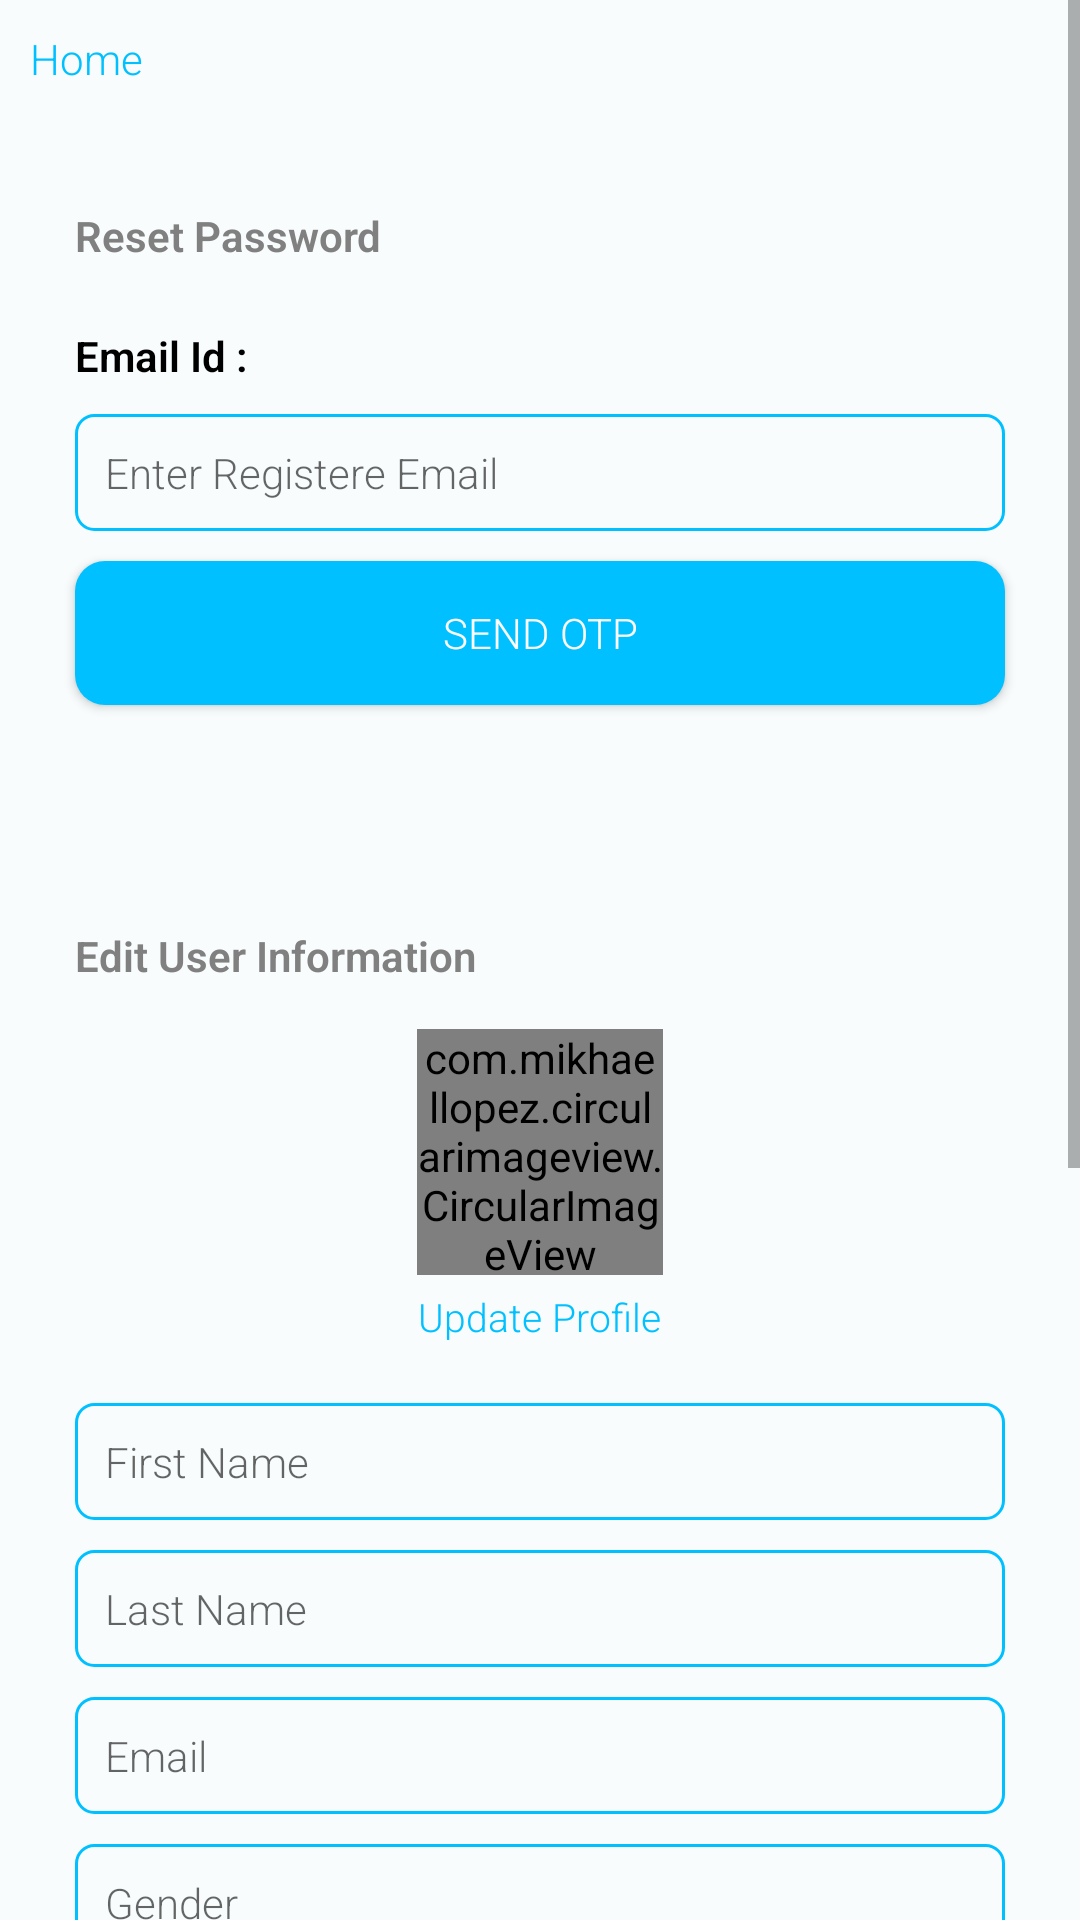

Write the Android layout XML for this screen, with the resource values it uses.
<!-- AndroidManifest.xml: application theme Theme.AppCompat.Light.NoActionBar -->
<!-- res/layout/fragment_doctor_setting.xml -->
<?xml version="1.0" encoding="utf-8"?>
<ScrollView xmlns:android="http://schemas.android.com/apk/res/android"
    xmlns:tools="http://schemas.android.com/tools"
    android:layout_width="match_parent"
    android:layout_height="match_parent"
    tools:context=".DoctorSettingFragment">
    <LinearLayout
        android:layout_width="match_parent"
        android:layout_height="match_parent"
        android:orientation="vertical"
        android:background="#f8fcfd">
    <TextView
        android:layout_width="wrap_content"
        android:layout_height="wrap_content"
        android:text="Home"
        android:textSize="14sp"
        android:layout_marginTop="10dp"
        android:layout_marginLeft="10dp"
        android:fontFamily="sans-serif-light"
        android:drawableEnd="@drawable/ic_baseline_right_arrow"
        android:textColor="@color/iconpressed"/>

    <LinearLayout
        android:layout_width="340dp"
        android:layout_height="wrap_content"
        android:orientation="vertical"
        android:background="@drawable/front_layout"
        android:layout_gravity="center"
        android:layout_marginTop="20dp">

        <TextView
            android:layout_width="wrap_content"
            android:layout_height="wrap_content"
            android:layout_marginTop="20dp"
            android:layout_marginLeft="15dp"
            android:text="Reset Password"
            android:textColor="@color/iconunpressed"
            android:textSize="14sp"
            android:textStyle="bold"
            android:fontFamily="sans-serif-light"/>
        <View
            android:layout_width="310dp"
            android:layout_height="1dp"
            android:background="#f8fcfd"
            android:layout_marginTop="10dp"
            android:layout_gravity="center"
            />

        <TextView
            android:layout_width="wrap_content"
            android:layout_height="wrap_content"
            android:text="Email Id :"
            android:textSize="14sp"
            android:textColor="@color/black"
            android:textStyle="bold"
            android:fontFamily="sans-serif-light"
            android:layout_marginTop="10dp"
            android:layout_marginLeft="15dp"
            />

        <EditText
            android:id="@+id/edit_mail"
            android:layout_width="310dp"
            android:layout_height="wrap_content"
            android:layout_gravity="center_horizontal"
            android:layout_marginTop="10dp"
            android:background="@drawable/edittext_bg"
            android:fontFamily="sans-serif-light"
            android:hint="Enter Registere Email"
            android:padding="10dp"
            android:textColor="@color/iconunpressed"
            android:textSize="14sp" />
        <Button
            android:layout_width="310dp"
            android:layout_height="wrap_content"
            android:layout_gravity="center"
            android:layout_marginTop="10dp"
            android:background="@drawable/btn_prescription"
            android:text="Send otp"
            android:textColor="@color/white"
            android:fontFamily="sans-serif-light"
            android:id="@+id/btn_sendotp"/>
        <TextView
            android:layout_width="wrap_content"
            android:layout_height="wrap_content"
            android:text="OTP :"
            android:textSize="14sp"
            android:id="@+id/txt_otp"
            android:textColor="@color/black"
            android:visibility="invisible"

            android:textStyle="bold"
            android:fontFamily="sans-serif-light"
            android:layout_marginTop="15dp"
            android:layout_marginLeft="15dp"
            />





    </LinearLayout>

    <LinearLayout
        android:layout_width="340dp"
        android:layout_height="wrap_content"
        android:orientation="vertical"
        android:background="@drawable/front_layout"
        android:layout_gravity="center"
        android:layout_marginTop="20dp">

        <TextView
            android:layout_width="wrap_content"
            android:layout_height="wrap_content"
            android:layout_marginTop="20dp"
            android:layout_marginLeft="15dp"
            android:text="Edit User Information"
            android:textColor="@color/iconunpressed"
            android:textSize="14sp"
            android:textStyle="bold"
            android:fontFamily="sans-serif-light"/>
        <com.mikhaellopez.circularimageview.CircularImageView
            android:layout_width="82dp"
            android:layout_height="82dp"
            android:layout_marginTop="15dp"
            android:layout_gravity="center"
            android:id="@+id/doctorImage"
            android:src="@drawable/profile2"/>

        <TextView
            android:layout_width="wrap_content"
            android:layout_height="wrap_content"
            android:layout_gravity="center"
            android:text="Update Profile"
            android:textColor="#00C0FF"
            android:layout_marginTop="5dp"
            android:textSize="13sp"
            android:fontFamily="sans-serif-light"
            android:id="@+id/txt_uploadimage"
            />
        <EditText
            android:layout_width="310dp"
            android:layout_height="wrap_content"
            android:layout_marginTop="20dp"
            android:background="@drawable/edittext_bg"
            android:layout_gravity="center"
            android:padding="10dp"
            android:textSize="14sp"
            android:fontFamily="sans-serif-light"
            android:hint="First Name"
            android:id="@+id/ed_Firstname"/>
        <EditText
            android:layout_width="310dp"
            android:layout_height="wrap_content"
            android:layout_marginTop="10dp"
            android:background="@drawable/edittext_bg"
            android:layout_gravity="center"
            android:padding="10dp"
            android:textSize="14sp"
            android:fontFamily="sans-serif-light"
            android:hint="Last Name"
            android:id="@+id/ed_Lastname"/>
        <EditText
            android:layout_width="310dp"
            android:layout_height="wrap_content"
            android:layout_marginTop="10dp"
            android:background="@drawable/edittext_bg"
            android:layout_gravity="center"
            android:padding="10dp"
            android:textSize="14sp"
            android:fontFamily="sans-serif-light"
            android:hint="Email"
            android:id="@+id/ed_Email"/>
        <EditText
            android:layout_width="310dp"
            android:layout_height="wrap_content"
            android:layout_marginTop="10dp"
            android:background="@drawable/edittext_bg"
            android:layout_gravity="center"
            android:padding="10dp"
            android:textSize="14sp"
            android:fontFamily="sans-serif-light"
            android:hint="Gender"
            android:id="@+id/ed_Gender"/>
        <EditText
            android:layout_width="310dp"
            android:layout_height="wrap_content"
            android:layout_marginTop="10dp"
            android:background="@drawable/edittext_bg"
            android:layout_gravity="center"
            android:padding="10dp"
            android:textSize="14sp"
            android:fontFamily="sans-serif-light"
            android:hint="D.O.B"
            android:id="@+id/ed_DOB"/>
        <EditText
            android:layout_width="310dp"
            android:layout_height="wrap_content"
            android:layout_marginTop="10dp"
            android:background="@drawable/edittext_bg"
            android:layout_gravity="center"
            android:padding="10dp"
            android:textSize="14sp"
            android:fontFamily="sans-serif-light"
            android:hint="Contact"
            android:id="@+id/ed_Contact"/>
        <EditText
            android:layout_width="310dp"
            android:layout_height="wrap_content"
            android:layout_marginTop="10dp"
            android:background="@drawable/edittext_bg"
            android:layout_gravity="center"
            android:padding="10dp"
            android:textSize="14sp"
            android:fontFamily="sans-serif-light"
            android:hint="City"
            android:id="@+id/ed_City"/>
        <EditText
            android:layout_width="310dp"
            android:layout_height="wrap_content"
            android:layout_marginTop="10dp"
            android:background="@drawable/edittext_bg"
            android:layout_gravity="center"
            android:padding="10dp"
            android:textSize="14sp"
            android:fontFamily="sans-serif-light"
            android:hint="Country"
            android:id="@+id/ed_Country"/>
        <EditText
            android:layout_width="310dp"
            android:layout_height="wrap_content"
            android:layout_marginTop="10dp"
            android:background="@drawable/edittext_bg"
            android:layout_gravity="center"
            android:padding="10dp"
            android:textSize="14sp"
            android:fontFamily="sans-serif-light"
            android:hint="Specialization"
            android:id="@+id/ed_Specialization"/>

        <EditText
            android:layout_width="310dp"
            android:layout_height="70dp"
            android:layout_marginTop="10dp"
            android:background="@drawable/edittext_bg"
            android:padding="10dp"
            android:layout_gravity="center"
            android:textSize="14sp"
            android:fontFamily="sans-serif-light"
            android:hint="Addresss"
            android:id="@+id/ed_Address"/>
        <Button
            android:layout_width="310dp"
            android:layout_height="wrap_content"
            android:layout_gravity="center"
            android:layout_marginTop="10dp"
            android:layout_marginBottom="15dp"
            android:background="@drawable/btn_prescription"
            android:text="Save changes"
            android:textColor="@color/white"
            android:fontFamily="sans-serif-light"
            android:id="@+id/btn_saveChanges"/>

    </LinearLayout>
    </LinearLayout>



</ScrollView>
<!-- resources referenced by this layout -->
<resources>
  <color name="black">#FF000000</color>
  <color name="iconpressed">#00C0FF</color>
  <color name="iconunpressed">#808080</color>
  <color name="white">#FFFFFFFF</color>
  <!-- drawable btn_prescription (drawable) -->
  <?xml version="1.0" encoding="utf-8"?>
  <shape xmlns:android="http://schemas.android.com/apk/res/android">
      <corners android:radius="10dp"/>
      <solid android:color="@color/iconpressed"/>
  
  </shape>
  <!-- drawable edittext_bg (drawable) -->
  <?xml version="1.0" encoding="utf-8"?>
  <shape xmlns:android="http://schemas.android.com/apk/res/android">
      <corners android:radius="6dp"/>
  
      <stroke android:width="1dp" android:color="#00C0FF"/>
  
  
  
  
  </shape>
  <!-- drawable profile2: png bitmap (drawable-v24, 26463 bytes) -->
</resources>
